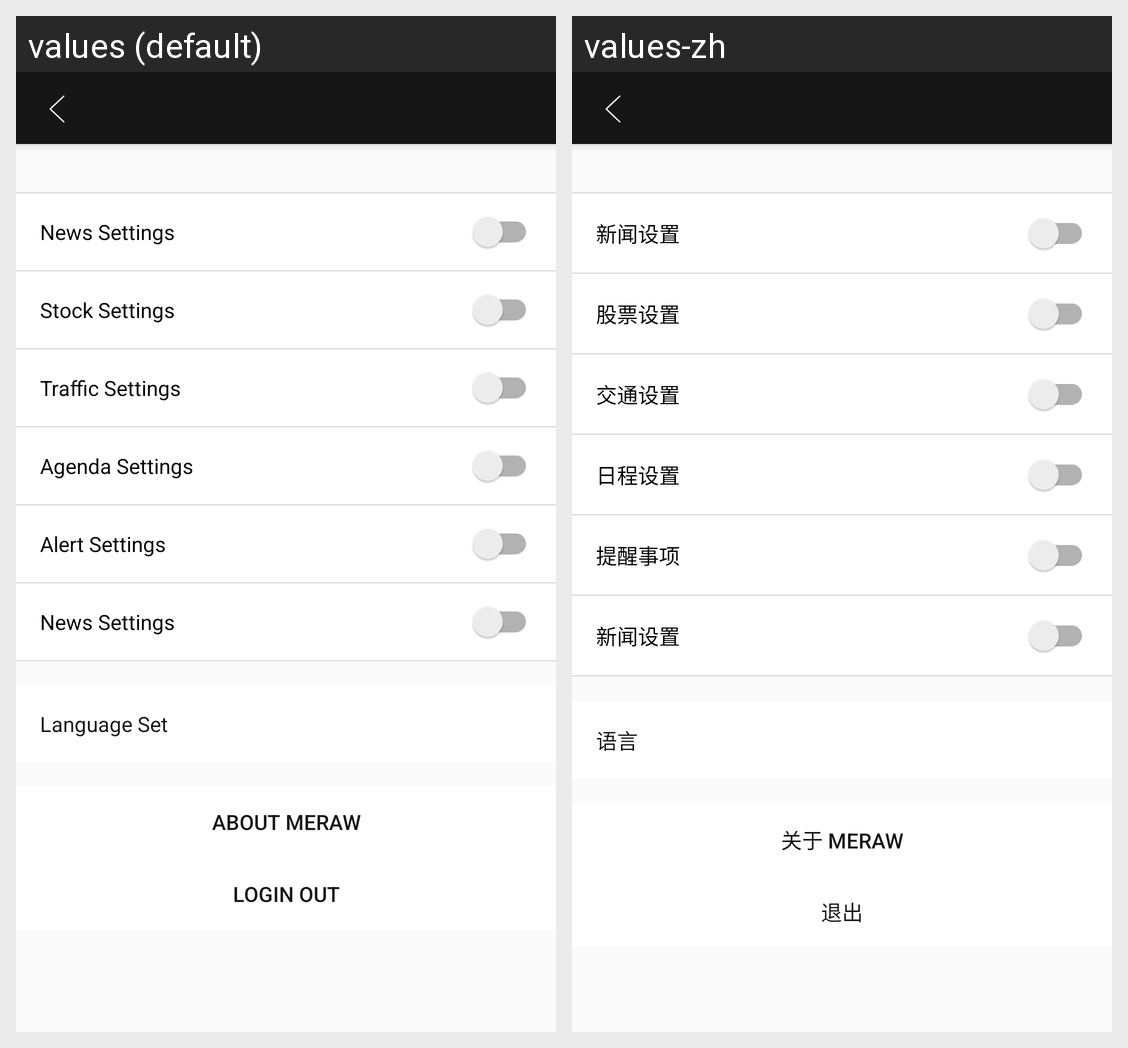

The same Android screen rendered under two of its app's locales, left to right. List the strings drawn on it with the default value and each locale's translation.
Android screen res/layout/activity_setting.xml rendered under 2 locales, left to right: values (default), values-zh. Device: Nexus 5 (rendered at 1080×1920; each locale shown at half size, 540×960, under a caption strip naming it); theme AppTheme.NoActionBar.
Strings drawn on this screen, with the default value and each locale's value (text and hints the layout hard-codes, and strings that could not be matched under every locale, appear in the picture but are not listed):

news_settings
  values: News Settings
  values-zh: 新闻设置

stock_settings
  values: Stock Settings
  values-zh: 股票设置

traffic_settings
  values: Traffic Settings
  values-zh: 交通设置

calendar_settings
  values: Agenda Settings
  values-zh: 日程设置

remind_settings
  values: Alert Settings
  values-zh: 提醒事项

title_activity_language_set
  values: Language Set
  values-zh: 语言

app_about
  values: About MeRaw
  values-zh: 关于 MeRaw

login_out
  values: Login Out
  values-zh: 退出
